Run: headless pygame with SDL's dummy video driver; simulated clock (each Clock.tick advances the game by its frame time, no real sleeping); random seed 0; keys injected as events and as key.get_pressed() state; mouse plan: one left click at the window centre at the start of phase 2, then a move to the lower-right quarter at the start of phase 3.
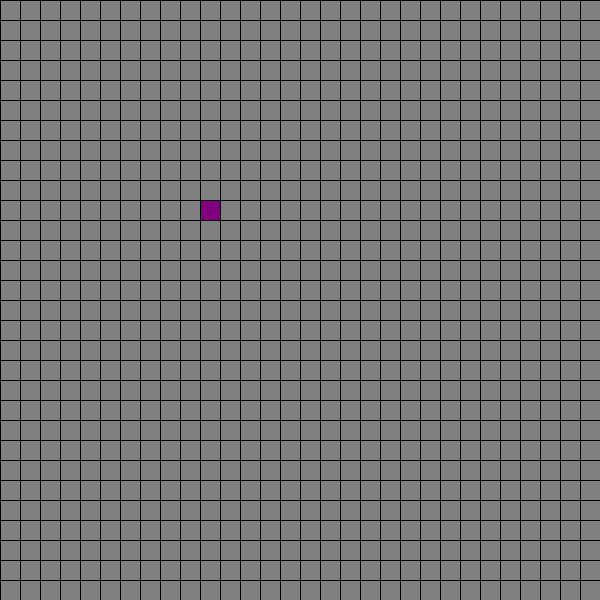
Frame 1 of 4 · flips 1–60 · no input
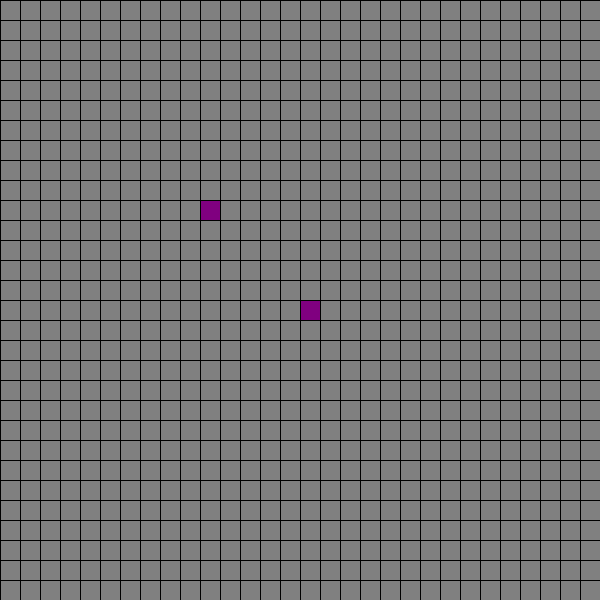
Frame 2 of 4 · flips 61–180 · clicked the window centre · tapped SPACE, RETURN · held RIGHT (→), D
Frame 3 of 4 · flips 181–300 · moved the mouse to the lower-right quarter · held DOWN (↓), S · screen unchanged from frame 2, image omitted
Frame 4 of 4 · flips 301–420 · held LEFT (←), A, UP (↑), W · screen unchanged from frame 3, image omitted

The pygame program that drew these frames:

import pygame
import random

# initialize pygame
pygame.init()

# RGB colors
BLACK = (0, 0, 0)

GREY = (128, 128, 128)

PURPLE = (128, 0, 128)

# Window dimensions
WIDTH, HEIGHT = 600, 600

# single cell size (20x20)
TILE_SIZE = 20

# Grid size
GRID_WIDTH = WIDTH // TILE_SIZE

GRID_HEIGHT = HEIGHT // TILE_SIZE

# Frames per second
FPS = 60

# set new game window object dimensions
screen = pygame.display.set_mode((WIDTH, HEIGHT))

clock = pygame.time.Clock()


def gen(num):
    random.seed = num * random.randint(1 , 1000)
    return set(
        [
            (random.randrange(0, GRID_HEIGHT), random.randrange(0, GRID_WIDTH))
            for _ in range(num)
        ]
    )


def draw_cell(col, row):
    # determine top left pixel of a cell
    top_left = (col * TILE_SIZE, row * TILE_SIZE)
    # draw it
    # NOTE: rect object in pygame is (x , y , width , height)
    # NOTE: *top_left = top_left[0] , top_left[1] => Unpacking
    pygame.draw.rect(screen, PURPLE, (*top_left, TILE_SIZE, TILE_SIZE))


# A function to draw grid
def draw_grid(current_cells):

    # loop on current position cell
    # NOTE: positon = (col,row)
    for positon in current_cells:
        col, row = positon
        draw_cell(col, row)

    # draw grid horizontal lines
    for row in range(GRID_HEIGHT):
        pygame.draw.line(screen, BLACK, (0, row * TILE_SIZE), (WIDTH, row * TILE_SIZE))

    # draw grid vertical lines
    for column in range(GRID_WIDTH):
        pygame.draw.line(
            screen, BLACK, (column * TILE_SIZE, 0), (column * TILE_SIZE, HEIGHT)
        )


## MAIN LOOP


def main():
    running = True
    playing = False

    # postions of alive cells
    current_cells = set()
    current_cells.add((10, 10))

    while running:
        # this loop will run a max of fps per seconnd
        clock.tick(FPS)

        for event in pygame.event.get():
            # check if event is quit
            if event.type == pygame.QUIT:
                running = False

            # check if any mouse button is pressed
            if event.type == pygame.MOUSEBUTTONDOWN:

                x, y = pygame.mouse.get_pos()

                col = x // TILE_SIZE
                row = y // TILE_SIZE

                pos = (col, row)

                if pos in current_cells:
                    current_cells.remove(pos)
                else:
                    current_cells.add(pos)

            if event.type == pygame.KEYDOWN:

                # curr_pressed_key
                curr_key = event.key

                if curr_key == pygame.K_SPACE:
                    playing = not playing

                if curr_key == pygame.K_r:
                    current_cells = set()
                    playing = False

                if curr_key == pygame.K_c:
                    current_cells = gen(random.randrange(2, 10) * GRID_WIDTH)

        # set screen background to grey
        screen.fill(GREY)

        # draw the grid
        draw_grid(current_cells=current_cells)

        # update the display (necessary to each game)
        pygame.display.update()

    pygame.quit()


if __name__ == "__main__":
    main()
